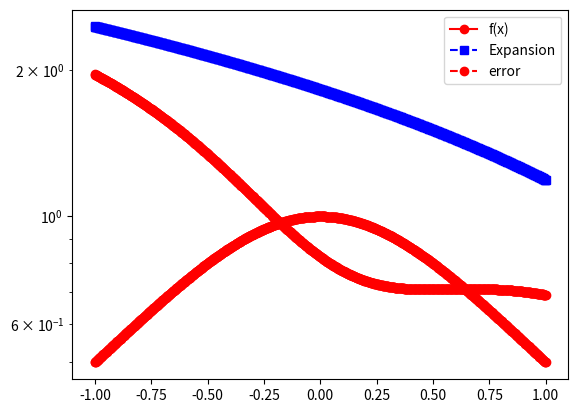

Reproduce this figure in Python.
import matplotlib.pyplot as plt
import numpy as np
import numpy.linalg as la
import math
from scipy.integrate import quad


def eval_legendre(n,x):
    p = np.zeros(n+1)
    p0= 1
    p1=1
    p[0] = p0
    if(n==0):
       return p
    p[1] = p1
    if (n==1):
       return p
    for i in range(2,n+1):
        pn = (((2*i+1) * x * p1) - i*p0)/(i+1)
        p[i] = pn
        p0 = p1
        p1 = pn

    return p


def driver():

#  function you want to approximate
    f = lambda x: 1/(1+x**2)

# Interval of interest    
    a = -1
    b = 1
# weight function    
    w = lambda x: 1.

# order of approximation
    n = 2

#  Number of points you want to sample in [a,b]
    N = 1000
    xeval = np.linspace(a,b,N+1)
    pval = np.zeros(N+1)

    for kk in range(N+1):
      pval[kk] = eval_legendre_expansion(f,a,b,w,n,xeval[kk])
      
    ''' create vector with exact values'''
    fex = np.zeros(N+1)
    for kk in range(N+1):
        fex[kk] = f(xeval[kk])
        
    plt.figure()    
    plt.plot(xeval,fex,'ro-', label= 'f(x)')
    plt.plot(xeval,pval,'bs--',label= 'Expansion') 
    plt.legend()
    plt.show()    
    
    err_l = abs(pval-fex)
    plt.semilogy(xeval,err_l,'ro--',label='error')
    plt.legend()
    plt.show()
       

def eval_legendre_expansion(f, a, b, w, n, x):
    """Evaluate the Legendre expansion."""
    # Initialize Legendre polynomials and coefficients
    pval = 0.0
    for j in range(n + 1):
        # Define the Legendre polynomial phi_j(x)
        phi_j = lambda x: eval_legendre(j, x)[j]
        
        # Define phi_j^2(x) * w(x)
        phi_j_sq = lambda x: w(x) * phi_j(x)**2
        
        # Normalize the polynomials using quad (integrate over [a, b])
        norm_fac, _ = quad(phi_j_sq, a, b)
        
        # Define the function for the coefficient calculation
        func_j = lambda x: (phi_j(x) * f(x) * w(x)) / norm_fac
        
        # Calculate the coefficient using quad
        aj, _ = quad(func_j, a, b)
        
        # Add the contribution of this term to the Legendre expansion
        pval += aj * phi_j(x)

    return pval
    
if __name__ == '__main__':
  # run the drivers only if this is called from the command line
  driver()               
